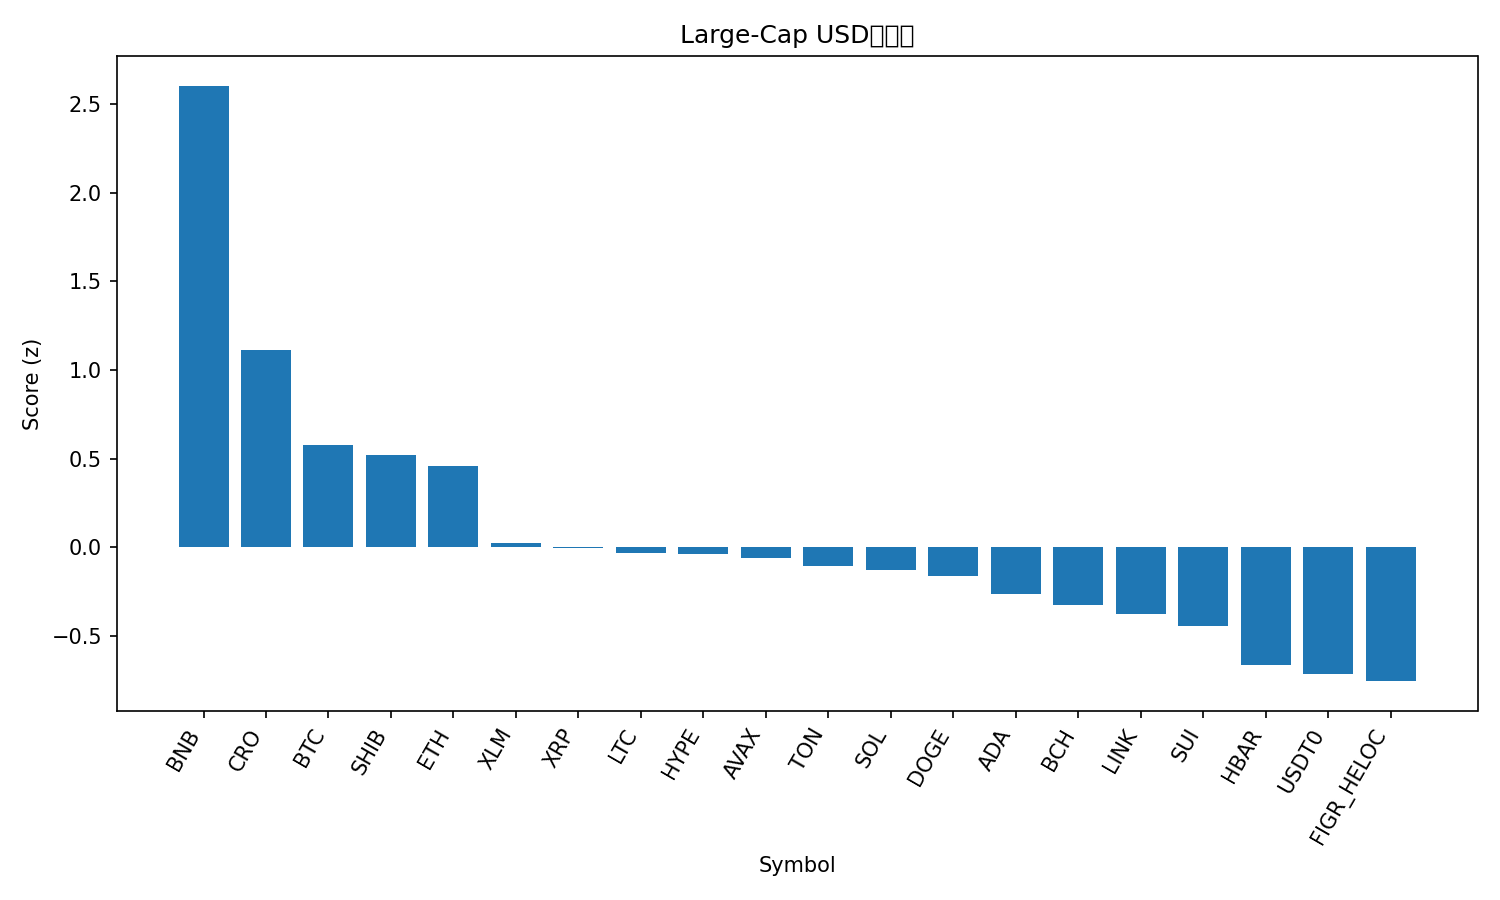

The table this chart was drawn from, first rows:
rank, name, symbol, price, pct_1h, pct_24h, pct_7d, pct_1h_vs_btc, pct_24h_vs_btc, pct_7d_vs_btc, market_cap_rank, market_cap, volume_usd, score
1, BNB, BNB, 1180, 0.5773, 7.518, 22.02, 0.3836, 5.185, 10.01, 5, 164272348989, 4689815509, 2.605
2, Cronos, CRO, 0.2148, 0.807, -0.135, 13.48, 0.6133, -2.468, 1.476, 31, 7483553924, 48187462, 1.114
3, Bitcoin, BTC, 122769, 0.1937, 2.333, 12.01, 0.0, 0.0, 0.0, 1, 2446682489912, 82442076447, 0.5782
4, Shiba Inu, SHIB, 1.259e-05, 0.5252, 0.6757, 5.834, 0.3314, -1.657, -6.172, 32, 7416758542, 205335170, 0.5177
5, Ethereum, ETH, 4502, 0.3463, 0.5242, 11.98, 0.1525, -1.809, -0.03086, 2, 543464295352, 43173747357, 0.4589
6, Stellar, XLM, 0.4029, 0.1706, 0.168, 11.48, -0.02311, -2.165, -0.5227, 20, 12886886904, 298394117, 0.02501
7, XRP, XRP, 3.03, 0.2111, 0.1696, 8.632, 0.01735, -2.163, -3.374, 3, 181144016994, 6218104277, -0.004701
8, Litecoin, LTC, 119.2, -0.07022, 1.29, 14.67, -0.264, -1.043, 2.663, 26, 9102592751, 1062863866, -0.03495
9, Hyperliquid, HYPE, 49.1, 0.4258, -2.288, 11.53, 0.232, -4.621, -0.4747, 17, 13304077828, 579459848, -0.0403
10, Avalanche, AVAX, 31.19, -0.01214, 1.797, 8.481, -0.2059, -0.5357, -3.525, 18, 13173041921, 1098053784, -0.06393
11, Toncoin, TON, 2.83, 0.1757, 0.9052, 3.766, -0.01808, -1.428, -8.24, 33, 7127980132, 166717811, -0.1042
12, Solana, SOL, 229.9, 0.1214, -0.4811, 12.88, -0.07232, -2.814, 0.8768, 6, 125353973533, 9220342016, -0.1265
13, Dogecoin, DOGE, 0.2538, 0.3842, -2.024, 8.596, 0.1905, -4.357, -3.409, 8, 38373971138, 2944755491, -0.1633
14, Cardano, ADA, 0.8558, 0.1644, -0.5722, 8.016, -0.02932, -2.905, -3.99, 11, 31278353599, 1648684270, -0.2634
15, Bitcoin Cash, BCH, 595.4, 0.1344, -0.8494, 9.276, -0.05935, -3.182, -2.73, 23, 11868051503, 317520260, -0.3253
16, Chainlink, LINK, 22.24, 0.2384, -1.26, 5.399, 0.04471, -3.593, -6.606, 15, 15084732494, 944994246, -0.3763
17, Sui, SUI, 3.55, 0.02405, -0.7931, 10.78, -0.1697, -3.126, -1.227, 21, 12889828411, 1274975353, -0.4434
18, Hedera, HBAR, 0.2236, 0.01787, -0.7211, 4.748, -0.1759, -3.054, -7.258, 25, 9480041273, 233000072, -0.6651
19, USDT0, USDT0, 1.001, 0.00261, 0.02565, 0.03726, -0.1911, -2.307, -11.97, 34, 6828689364, 462615972, -0.7142
20, Figure Heloc, FIGR_HELOC, 1.009, 0.009787, 0.06427, -1.621, -0.1839, -2.269, -13.63, 19, 12943728044, 16646092, -0.7565
21, TRON, TRX, 0.3405, -0.2224, -0.942, 0.3748, -0.4161, -3.275, -11.63, 10, 32235305771, 709257929, -1.279
